Photos from the image-classification dataset "Dataset_1" in the GitHub repository sinuose/CNNImageClassificationContests. Its 2 classes are: BRCA, GBM.

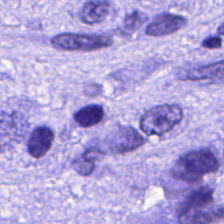
Label: BRCA

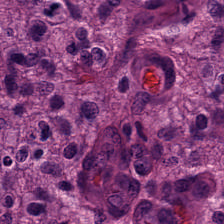
Label: GBM

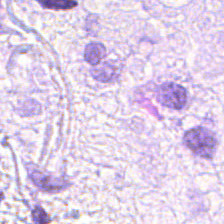
Label: BRCA

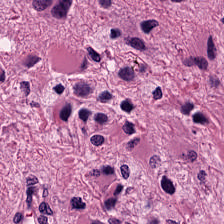
Label: GBM

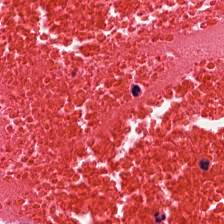
Label: GBM

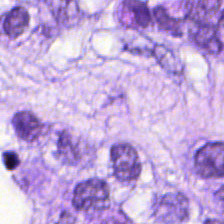
Label: BRCA
